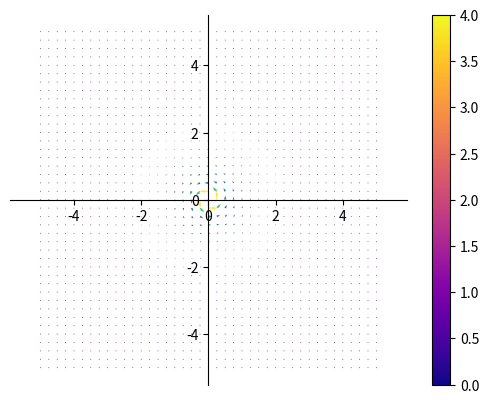

The matplotlib source for this figure:
from calendar import c
import matplotlib as mpl
import matplotlib.pyplot as plt
import numpy as np

#Calculates the magnitude of 2D Vectors
def magnitude(x, y):
    return np.sqrt(x**2 + y**2)


#Plot Functions
def test_func(x, y):
    if(x == 0 and y == 0):
        return 0
    return -y/(x**2 +y**2)
    # return x*y

def test_func2(x, y):
    if(x == 0 and y == 0):
        return 0
    return x/(x**2 +y**2)
    # return x**2

func_x = np.vectorize(test_func)
func_y = np.vectorize(test_func2)

#Values to compute
range = 5
step = 0.25
size = np.arange(-range, range + step, step)

#Creating subplot to later set spines and colors
fig, ax = plt.subplots()


#Calculating Vectors
points = np.array(np.meshgrid(size, size))
vec_x = func_x(points[0], points[1])
vec_y = func_y(points[0], points[1])
vmagnitude = np.vectorize(magnitude)
magnitude_values = vmagnitude(vec_x, vec_y)

#Setting Colormap
min_color = np.min(magnitude_values)
max_color = np.max(magnitude_values)
cmap = mpl.cm.get_cmap('plasma', 500)
norm = mpl.colors.Normalize(min_color, max_color)


#Plotting Vectors
ax.quiver(points[0], points[1], vec_x, vec_y, norm(magnitude_values), units='xy', scale_units='xy', scale=max_color/step)


#Setting Spines
ax.spines['left'].set_position('zero')
ax.spines['bottom'].set_position('zero')
ax.spines['top'].set_visible(False)
ax.spines['right'].set_visible(False)

#Setting Colorbar
fig.colorbar(mpl.cm.ScalarMappable(norm=norm, cmap=cmap), ax=ax)


#Fixing proportions
ax.axis('equal')

#ax.grid(True, which='both')


plt.show()
